Photos from the image-classification dataset "generated" in the GitHub repository ZingaRene/Optimized-PGGAN-Based-Approach-for-Data-Augmentation-in-Medical-Images. Its 4 classes are: atelectasis, cardiomegaly, effusion, pneumonia.

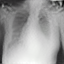
Label: cardiomegaly

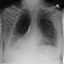
Label: pneumonia

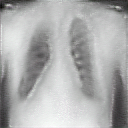
Label: atelectasis

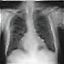
Label: pneumonia

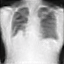
Label: atelectasis

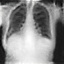
Label: cardiomegaly
